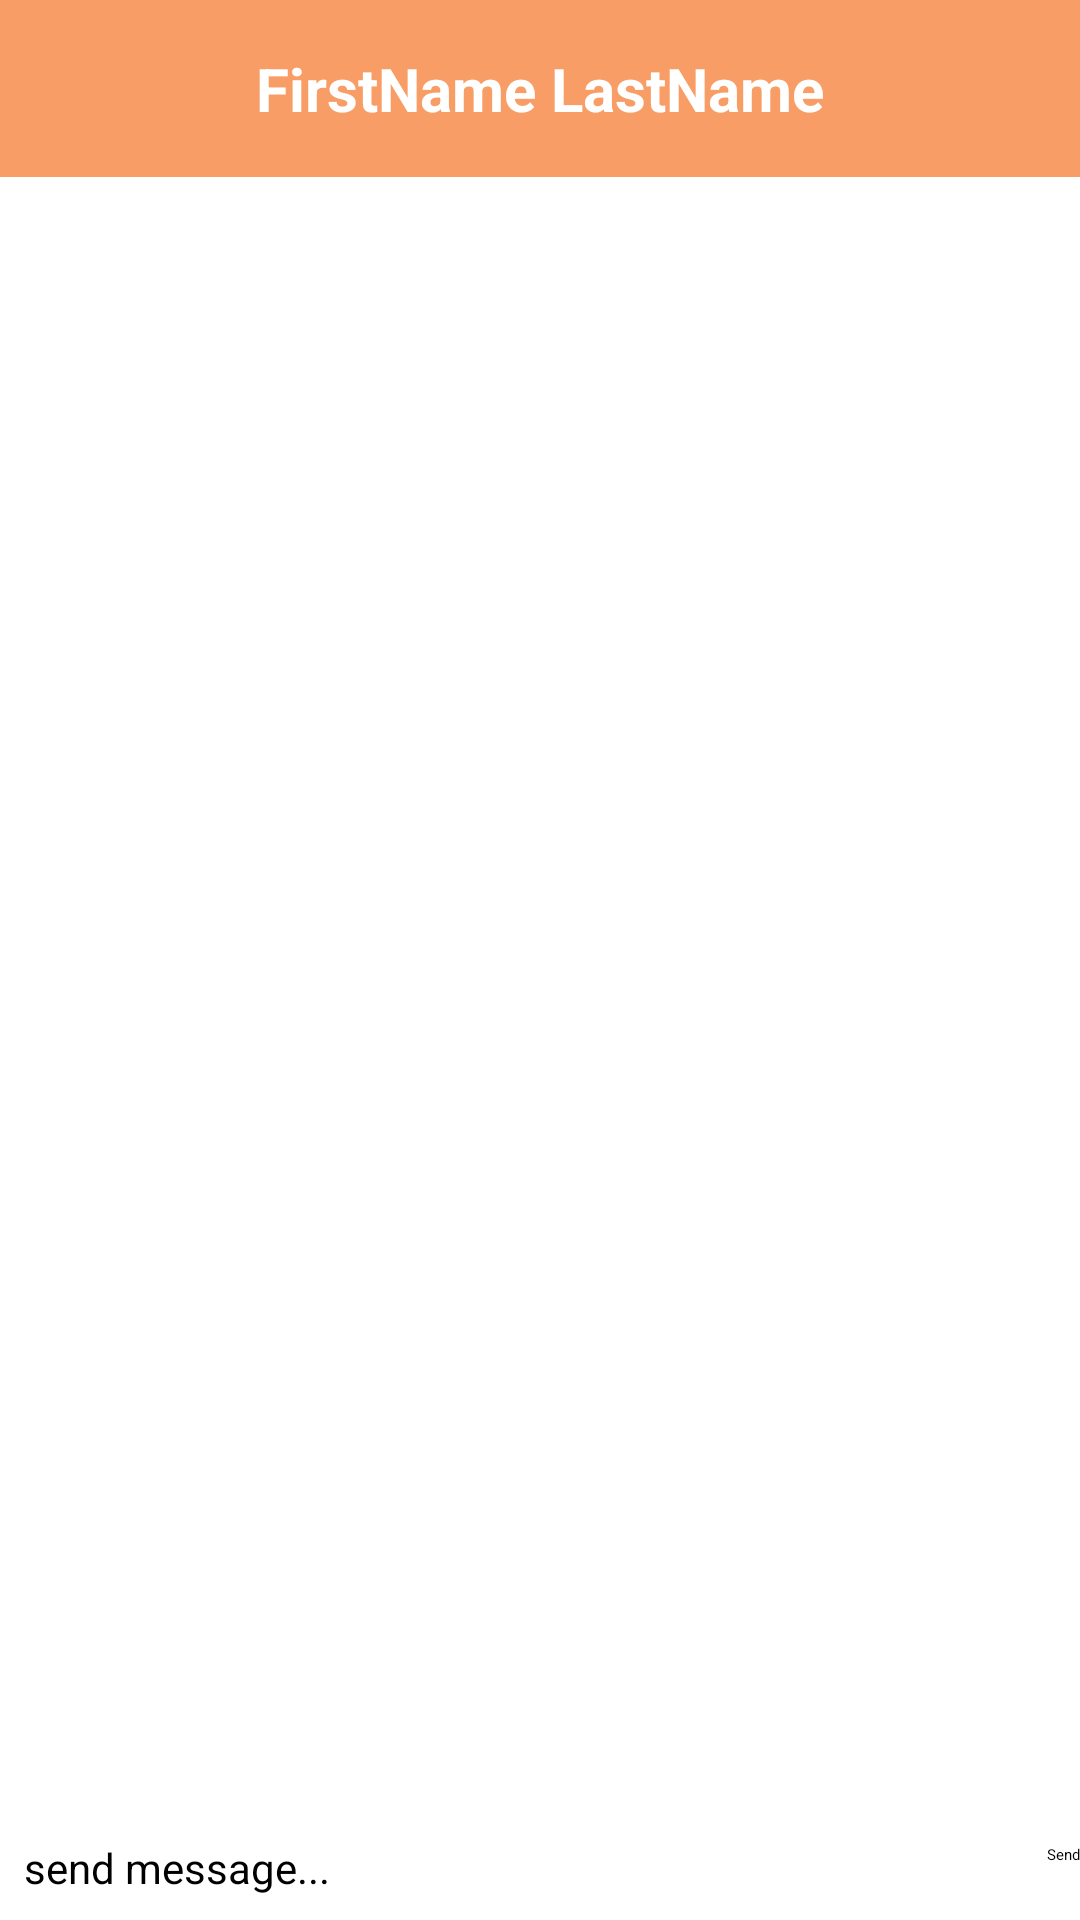

The Android layout XML behind this screen, and the referenced resources:
<!-- AndroidManifest.xml: application theme Theme.SFULounge -->
<!-- res/layout/activity_messages.xml -->
<?xml version="1.0" encoding="utf-8"?>
<LinearLayout xmlns:android="http://schemas.android.com/apk/res/android"
    xmlns:app="http://schemas.android.com/apk/res-auto"
    xmlns:tools="http://schemas.android.com/tools"
    android:layout_width="match_parent"
    android:layout_height="match_parent"
    android:orientation="vertical"
    tools:context=".ui.messages.MessagesActivity">

    <TextView
        android:id="@+id/title"
        android:layout_width="match_parent"
        android:layout_height="wrap_content"
        android:text="FirstName LastName"
        android:textSize="20sp"
        android:textStyle="bold"
        android:gravity="center"
        android:background="@color/button_orange"
        android:textColor="#ffffff"
        android:padding="16dp"/>

    <androidx.recyclerview.widget.RecyclerView
        android:id="@+id/recycler_view"
        android:layout_below="@+id/title"
        android:layout_width="match_parent"
        android:layout_height="match_parent"
        android:layout_weight="1" />

    <LinearLayout
        android:orientation="horizontal"
        android:layout_width="match_parent"
        android:layout_height="wrap_content">

        <EditText
            android:id="@+id/input"
            android:hint="send message..."
            android:textSize="14dp"
            android:layout_weight="1"
            android:layout_width="0dp"
            android:layout_height="wrap_content"
            android:layout_margin="8dp"/>

        <Button
            android:id="@+id/send"
            android:layout_width="wrap_content"
            android:layout_height="wrap_content"
            android:text="Send"
            android:gravity="center"
            android:backgroundTint="@color/button_orange" />

    </LinearLayout>

</LinearLayout>
<!-- resources referenced by this layout -->
<resources>
  <color name="button_orange">#f79d65</color>
  <style name="Theme.SFULounge" parent="Theme.MaterialComponents.DayNight.DarkActionBar">
          
          <item name="colorPrimary">@color/button_orange</item>
          <item name="colorPrimaryVariant">@color/button_orange</item>
          <item name="colorOnPrimary">@color/white</item>
          
          <item name="colorSecondary">@color/teal_200</item>
          <item name="colorSecondaryVariant">@color/teal_700</item>
          <item name="colorOnSecondary">@color/black</item>
          
          <item name="android:statusBarColor">@color/button_orange</item>
          
      </style>
  <color name="white">#FFFFFFFF</color>
  <color name="teal_200">#FF03DAC5</color>
  <color name="teal_700">#FF018786</color>
  <color name="black">#FF000000</color>
</resources>
